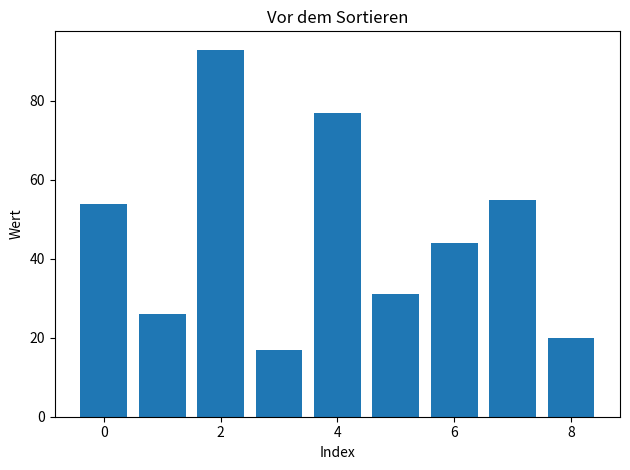

Here is the Python script that generated this plot: (Note: this script raises an exception after producing the figure.)
import matplotlib.pyplot as plt


def mergeSort(list_to_sort_by_merge):
    if (
        len(list_to_sort_by_merge) > 1
        and len(list_to_sort_by_merge) != 0
    ):
        mid = len(list_to_sort_by_merge) // 2
        left = list_to_sort_by_merge[:mid]
        right = list_to_sort_by_merge[mid:]

        mergeSort(left)
        mergeSort(right)

        l = 0
        r = 0
        i = 0

        while l < len(left) and r < len(right):
            if left[l] <= right[r]:
                ASSIGNMENT(new_list=list_to_sort_by_merge, i=i, old_list=left, j=l)
                l += 1
            else:
                ASSIGNMENT(new_list=list_to_sort_by_merge, i=i, old_list=right, j=r)
                r += 1
            i += 1

        while l < len(left):
            list_to_sort_by_merge[i] = left[l]
            l += 1
            i += 1

        while r < len(right):
            list_to_sort_by_merge[i] = right[r]
            r += 1
            i += 1


def plot_list(array, title):
    """Zeigt die Liste als Balkendiagramm."""
    fig, ax = plt.subplots()
    ax.bar(range(len(array)), array)
    ax.set_title(title)
    ax.set_xlabel("Index")
    ax.set_ylabel("Wert")
    plt.tight_layout()
    plt.show()


if __name__ == "__main__":
    my_list = [54, 26, 93, 17, 77, 31, 44, 55, 20]
    plot_list(my_list, "Vor dem Sortieren")
    mergesort(my_list)
    plot_list(my_list, "Nach dem Sortieren")
